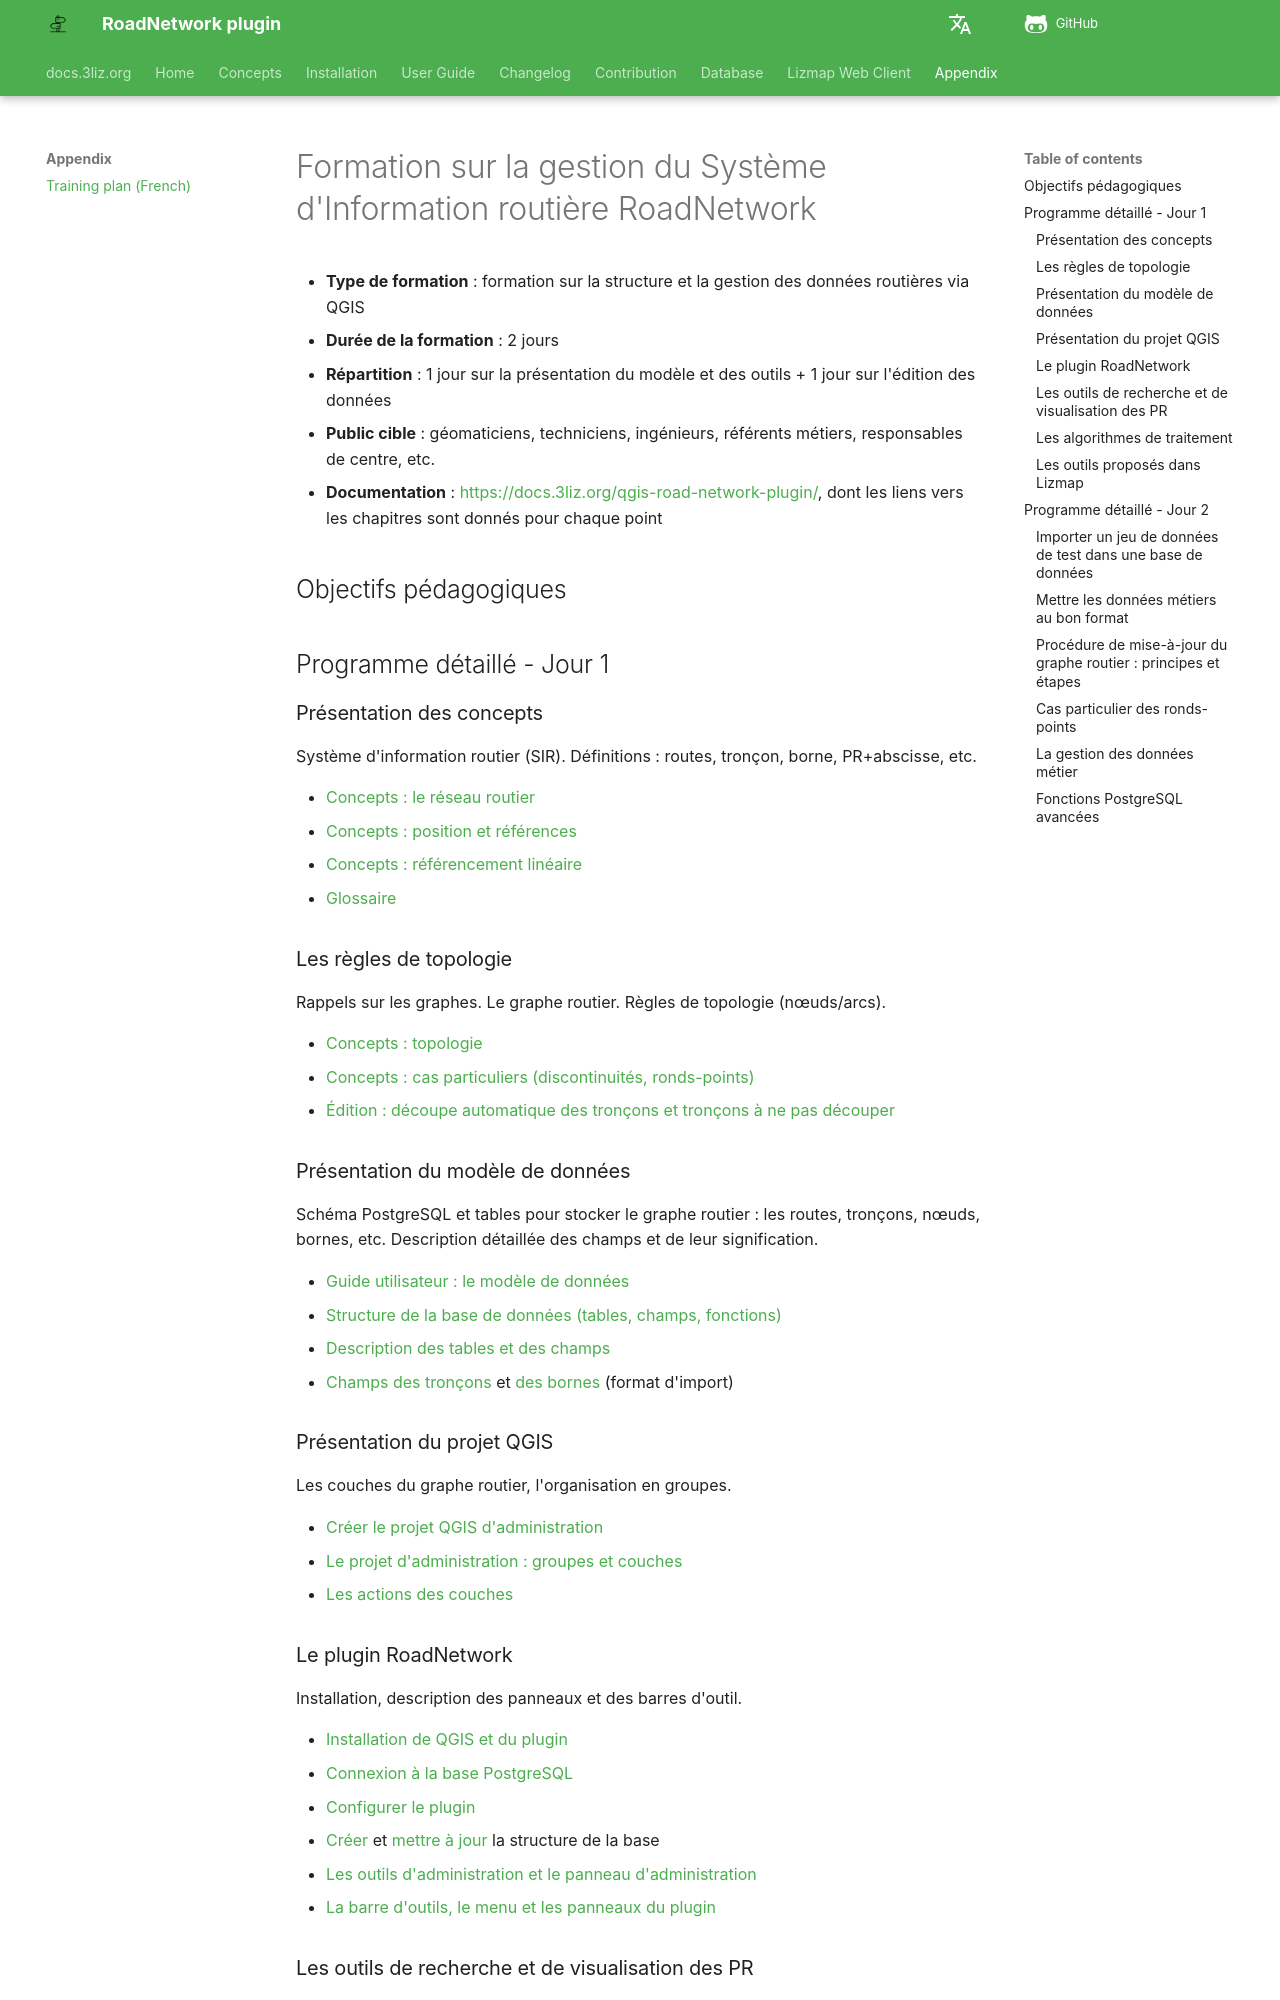

repository: 3liz/qgis-road-network-plugin · page: appendix/training-plan/index.html · generator: mkdocs

# Formation sur la gestion du Système d'Information routière RoadNetwork

* **Type de formation** : formation sur la structure et la gestion des données routières via QGIS
* **Durée de la formation** : 2 jours
* **Répartition** : 1 jour sur la présentation du modèle et des outils + 1 jour sur l'édition des données
* **Public cible** : géomaticiens, techniciens, ingénieurs, référents métiers, responsables de centre, etc.
* **Documentation** : <https://docs.3liz.org/qgis-road-network-plugin/>, dont les liens vers les chapitres sont donnés pour chaque point

## Objectifs pédagogiques

## Programme détaillé - Jour 1

### Présentation des concepts

Système d'information routier (SIR). Définitions : routes, tronçon, borne, PR+abscisse, etc.

* [Concepts : le réseau routier](../concepts/index.md#road-network)
* [Concepts : position et références](../concepts/index.md#position-and-references)
* [Concepts : référencement linéaire](../concepts/index.md#linear-referencing)
* [Glossaire](../concepts/index.md#glossary)

### Les règles de topologie

Rappels sur les graphes. Le graphe routier. Règles de topologie (nœuds/arcs).

* [Concepts : topologie](../concepts/index.md#topology)
* [Concepts : cas particuliers (discontinuités, ronds-points)](../concepts/index.md#corner-cases)
* [Édition : découpe automatique des tronçons et tronçons à ne pas découper](../user-guide/graph-editing.md#edges-which-must-not-be-cut)

### Présentation du modèle de données

Schéma PostgreSQL et tables pour stocker le graphe routier : les routes, tronçons, nœuds, bornes, etc.
Description détaillée des champs et de leur signification.

* [Guide utilisateur : le modèle de données](../user-guide/index.md#database-model)
* [Structure de la base de données (tables, champs, fonctions)](../database-guide/structure.md)
* [Description des tables et des champs](../database-guide/tables.md)
* [Champs des tronçons](../user-guide/import.md#edges-layer)
  et [des bornes](../user-guide/import.md#markers-layer) (format d'import)

### Présentation du projet QGIS

Les couches du graphe routier, l'organisation en groupes.

* [Créer le projet QGIS d'administration](../installation/index.md#create-your-database-local-interface)
* [Le projet d'administration : groupes et couches](../user-guide/qgis-project.md#administration-project)
* [Les actions des couches](../user-guide/qgis-project.md#layer-actions)

### Le plugin RoadNetwork

Installation, description des panneaux et des barres d'outil.

* [Installation de QGIS et du plugin](../installation/index.md)
* [Connexion à la base PostgreSQL](../installation/index.md#add-a-connection-to-the-postgresql-database)
* [Configurer le plugin](../installation/index.md#configure-the-plugin)
* [Créer](../installation/index.md#create-the-database-structure)
  et [mettre à jour](../installation/index.md#upgrade-database-structure)
  la structure de la base
* [Les outils d'administration et le panneau d'administration](../user-guide/index.md#administration-tools)
* [La barre d'outils, le menu et les panneaux du plugin](../user-guide/qgis-project.md#toolbar-menu-and-panels)

### Les outils de recherche et de visualisation des PR

Localiser un point avec un PR+abscisse / Cliquer ou survoler la carte pour afficher le PR+abscisse.

* [Recherche rapide d'une route ou d'un PR+abscisse](../user-guide/qgis-project.md#quick-search)
* [Afficher les références au clic ou au survol de la carte](../user-guide/qgis-project.md#get-references-on-map-click)
